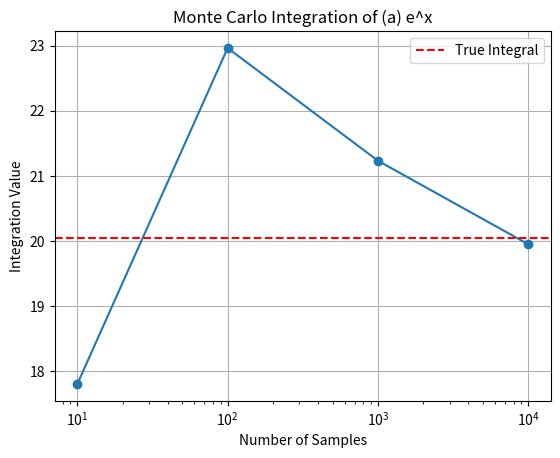
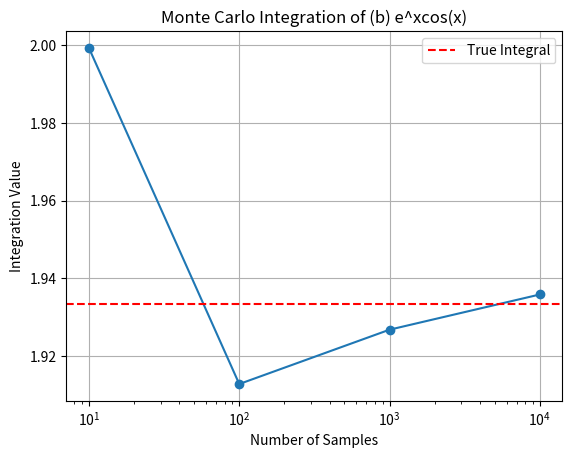

Source code (Python) for these figures, in order:
import numpy as np
import matplotlib.pyplot as plt

samples = [10, 100, 1000, 10000]

#PART A
# Calculate integration value for different sample sizes
a = -3
b = 3
result = []
print("PART A:\n")
for N in samples:
    # random values uniformly distributed between a and b
    x_values = np.random.uniform(a, b, N)
    
    y_values = np.exp(x_values) 
    
    # Monte Carlo
    MC = np.mean(y_values) * (b - a)
    result.append(MC)

    # Print the results
    print(f"N = {N}   MC estimate = {MC:.3f}")

true_value = np.exp(b) - np.exp(a)
# Plotting
plt.figure()
plt.plot(samples, result, marker='o')
plt.xscale('log')
plt.axhline(y=true_value, color='r', linestyle='--', label='True Integral')
plt.xlabel('Number of Samples')
plt.ylabel('Integration Value')
plt.title('Monte Carlo Integration of (a) e^x')
plt.legend()
plt.grid(True)
plt.show()


#part b
print("PART B:\n")
a = -1
b = 1
result = []
for N in samples:
    # random values uniformly distributed between a and b
    x_values = np.random.uniform(a, b, N)
    
    y_values = np.exp(x_values)*np.cos(x_values)
    
    # Monte Carlo
    MC = np.mean(y_values) * (b - a)
    result.append(MC)

    # Print the results
    print(f"N = {N}   MC estimate = {MC:.3f}")

true_value = ((np.exp(b) * (np.cos(b) + np.sin(b))) - (np.exp(a) * (np.cos(a) + np.sin(a)))) / 2
# Plotting
plt.figure()
plt.plot(samples, result, marker='o')
plt.xscale('log')
plt.axhline(y=true_value, color='r', linestyle='--', label='True Integral')
plt.xlabel('Number of Samples')
plt.ylabel('Integration Value')
plt.title('Monte Carlo Integration of (b) e^xcos(x)')
plt.legend()
plt.grid(True)
plt.show()
